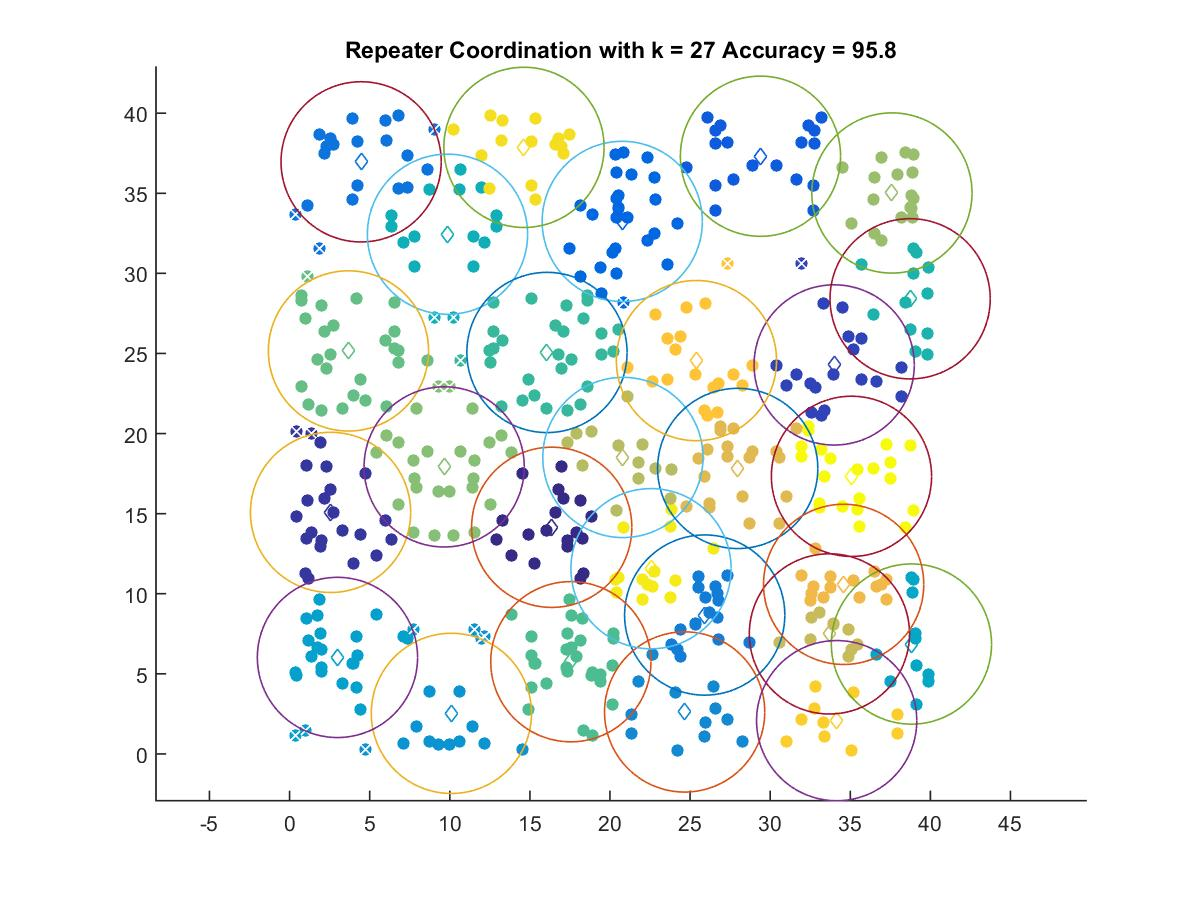

Source data for this figure (header and first rows):
16.363, 14.148
2.557, 15.08
33.99, 24.28
29.39, 37.31
20.77, 33.24
4.465, 36.96
25.91, 8.671
24.66, 2.621
10.1, 2.533
2.988, 6.024
38.82, 6.861
9.857, 32.44
38.74, 28.41
16.07, 25.06
17.56, 5.757
3.676, 25.16
9.649, 17.92
37.6, 35.02
20.81, 18.51
33.7, 7.495
27.97, 17.82
34.59, 10.59
25.4, 24.55
34.15, 2.078
14.63, 37.87
22.56, 11.56
35.08, 17.33
